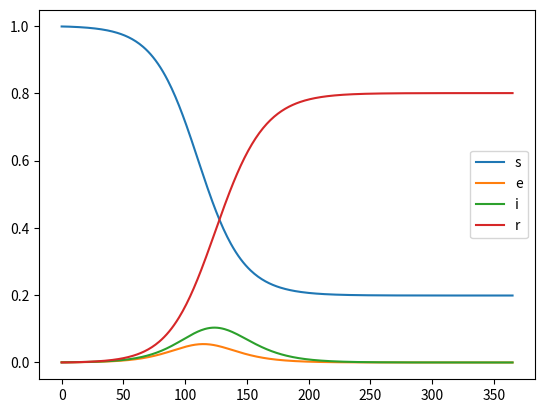

The matplotlib source for this figure:
import numpy as np
import matplotlib.pyplot as plt

# Approximates a function's values using the euler method: f(t + h) = f(t) + h * f'(t).
# f: The function that should be approximated
# x0: The initial value at which to start
# t: The final time point at which to end
# h: The delta value at which the function should be approximated
def euler_method(f, x0, t, h):
    x = x0
    result = []

    for k in range(int(1 + t / h)):
        t = k * h
        x = x + h * f(t, x)

        result.append([t, x])
    return result

# Initializes the SEIR Model with its relevant parameters.
# Alpha: Determines the transition rate from exposed to infectious people. Its reciprocal 1/alpha is the incubation time in days.
# Beta: Determines the transmission rate from subsceptible to exposed people. It is usually connected to the reproduction number R0 and the recovery rate gamma.
# Gamma: Determines the recovery rate from infectious to recovered people. Its reciprocal 1/gamma is the recovery time in days.
def seir_model(alpha, beta, gamma):
    def f(t, x):

        s, e, i, _ = x

        ds = -beta * s * i
        de = beta * s * i - alpha * e
        di = alpha * e - gamma * i
        dr = gamma * i

        dx = np.array([ds, de, di, dr])

        return dx

    return f

def seir_simulation():
    # Reproduction number R0: if R0 > 1, the pandemic starts, if R0 < 1, it ceases
    r0 = 2

    alpha = 1/5; gamma = 1/10; beta = r0 * gamma

    f = seir_model(alpha, beta, gamma)

    s = 0.999; e = 1 - s; i = 0; r = 0
    x0 = np.array([s, e, i, r])

    t = 365
    h = 1

    result = euler_method(f, x0, t, h)

    t, x = zip(*result)
    x = np.array(x)
    labels = ["s", "e", "i", "r"]

    plt.plot(t, x, label=labels)
    plt.legend()
    plt.show()

seir_simulation()
